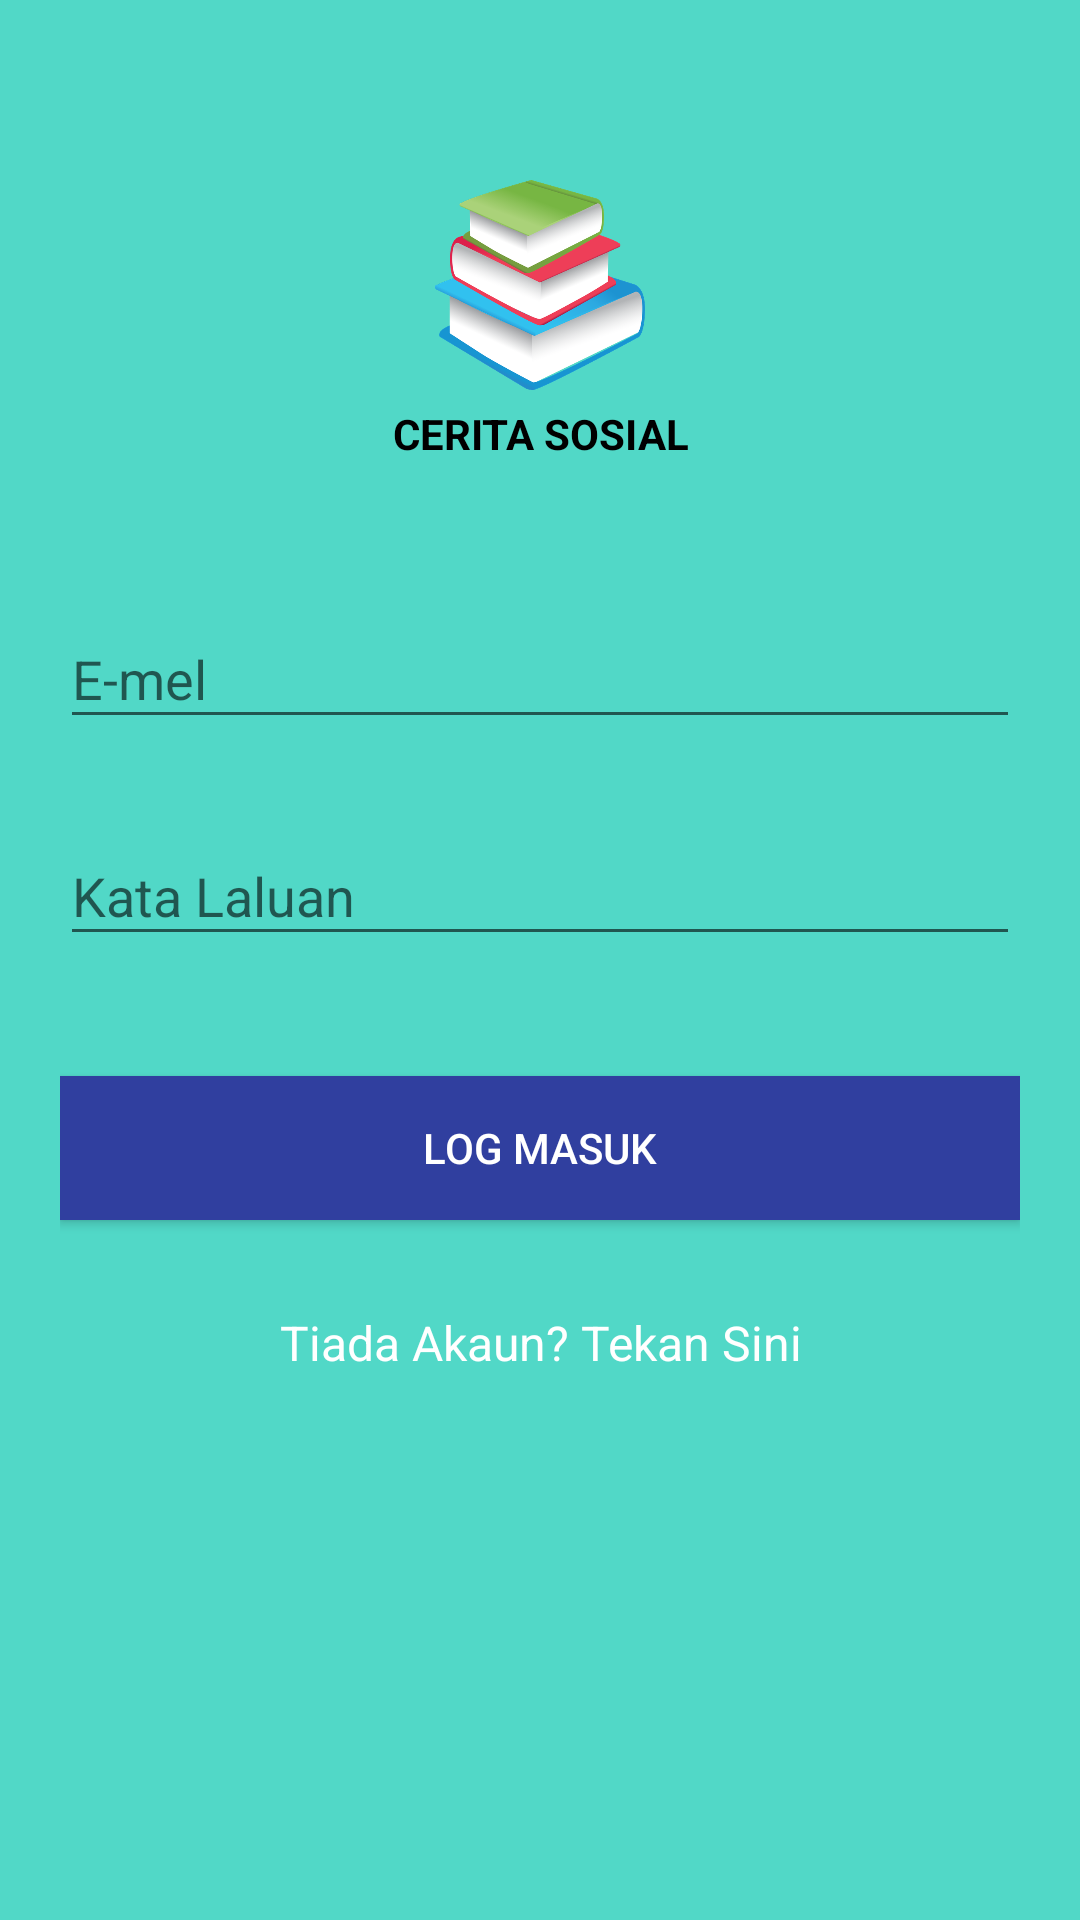

Here is an Android app screen rendered from its layout file. Give the layout XML and the strings, colors and styles it references.
<!-- AndroidManifest.xml: activity theme AppTheme.NoActionBar -->
<!-- res/layout/activity_login.xml -->
<?xml version="1.0" encoding="utf-8"?>
<android.support.v4.widget.NestedScrollView xmlns:android="http://schemas.android.com/apk/res/android"
    xmlns:tools="http://schemas.android.com/tools"
    android:id="@+id/nestedScrollView"
    android:layout_width="match_parent"
    android:layout_height="match_parent"
    android:background="@color/colorTextHint"
    android:padding="20dp"
    tools:context=".activities.LoginActivity">

    <android.support.v7.widget.LinearLayoutCompat
        android:layout_width="match_parent"
        android:layout_height="match_parent"
        android:orientation="vertical">

        <android.support.v7.widget.AppCompatImageView
            android:layout_width="70dp"
            android:layout_height="70dp"
            android:layout_gravity="center_horizontal"
            android:layout_marginTop="40dp"
            android:adjustViewBounds="true"
            android:scaleType="fitXY"
            android:src="@drawable/icon"/>

        <android.support.design.widget.TextInputLayout
            android:id="@+id/Text"
            android:layout_width="match_parent"
            android:layout_height="wrap_content"
            android:layout_marginTop="5dp">

            <TextView
                android:layout_width="match_parent"
                android:layout_height="match_parent"
                android:layout_marginLeft="20dp"
                android:layout_marginRight="20dp"
                android:fontFamily="sans-serif"
                android:gravity="center"
                android:text="CERITA SOSIAL"
                android:textColor="@color/black"
                android:textStyle="bold" />


        </android.support.design.widget.TextInputLayout>



        <android.support.design.widget.TextInputLayout
            android:id="@+id/textInputLayoutEmail"
            android:layout_width="match_parent"
            android:layout_height="wrap_content"
            android:layout_marginTop="40dp">

            <android.support.design.widget.TextInputEditText
                android:id="@+id/textInputEditTextEmail"
                android:layout_width="match_parent"
                android:layout_height="wrap_content"
                android:hint="E-mel"
                android:inputType="text"
                android:maxLines="1"
                android:textColor="@color/colorText"
                android:textColorHint="@color/colorText" />
        </android.support.design.widget.TextInputLayout>

        <android.support.design.widget.TextInputLayout
            android:id="@+id/textInputLayoutPassword"
            android:layout_width="match_parent"
            android:layout_height="wrap_content"
            android:layout_marginTop="20dp">

            <android.support.design.widget.TextInputEditText
                android:id="@+id/textInputEditTextPassword"
                android:layout_width="match_parent"
                android:layout_height="wrap_content"
                android:hint="Kata Laluan"
                android:inputType="textPassword"
                android:maxLines="1"
                android:textColor="@color/colorText"
                android:textColorHint="@color/colorText" />
        </android.support.design.widget.TextInputLayout>

        <android.support.v7.widget.AppCompatButton
            android:id="@+id/appCompatButtonLogin"
            android:layout_width="match_parent"
            android:layout_height="wrap_content"
            android:layout_marginTop="40dp"
            android:background="@color/colorPrimaryDark"
            android:text="LOG MASUK"
            android:textColor="@color/colorText" />


        <android.support.v7.widget.AppCompatTextView
            android:id="@+id/textViewLinkRegister"
            android:layout_width="fill_parent"
            android:layout_height="wrap_content"
            android:layout_marginTop="30dp"
            android:gravity="center"
            android:text="Tiada Akaun? Tekan Sini"
            android:textColor="@color/colorText"
            android:textSize="16sp" />




    </android.support.v7.widget.LinearLayoutCompat>
</android.support.v4.widget.NestedScrollView>
<!-- resources referenced by this layout -->
<resources>
  <color name="black">#000000</color>
  <color name="colorPrimaryDark">#303f9f</color>
  <color name="colorText">#FFFFFF</color>
  <color name="colorTextHint">#51d8c7</color>
  <!-- drawable icon: png bitmap (drawable, 124756 bytes) -->
  <style name="AppTheme.NoActionBar">
          <item name="windowActionBar">false</item>
          <item name="windowNoTitle">true</item>
      </style>
</resources>
